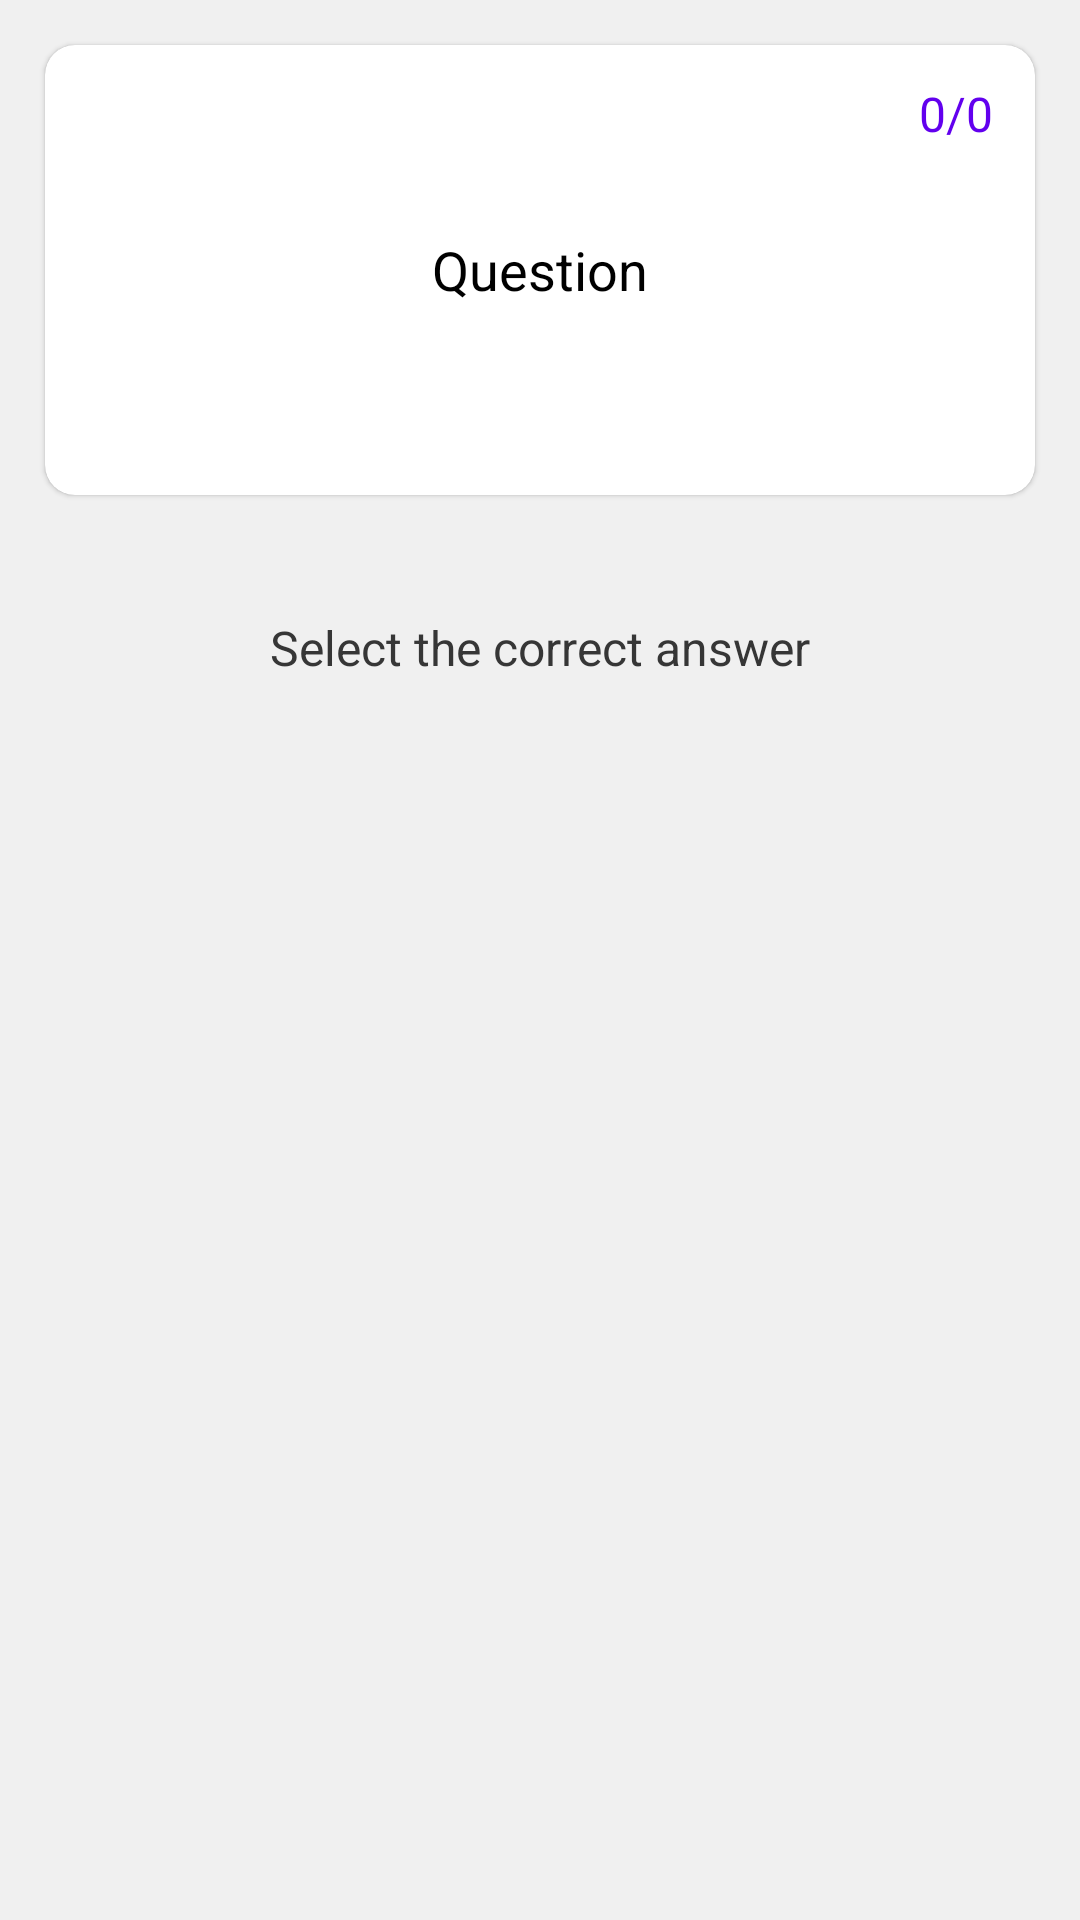

Reconstruct the res/layout file that produces this screen, plus the resources it refers to.
<!-- AndroidManifest.xml: application theme AppTheme -->
<!-- res/layout/question_layout.xml -->
<?xml version="1.0" encoding="utf-8"?>
<ScrollView xmlns:android="http://schemas.android.com/apk/res/android"
    xmlns:app="http://schemas.android.com/apk/res-auto"
    xmlns:tools="http://schemas.android.com/tools"
    android:layout_width="match_parent"
    android:layout_height="match_parent"
    android:background="#f0f0f0"
    android:orientation="vertical">

    <LinearLayout
        android:layout_width="match_parent"
        android:layout_height="wrap_content"
        android:orientation="vertical">

        <androidx.cardview.widget.CardView
            android:layout_width="match_parent"
            android:layout_height="wrap_content"
            app:cardElevation="1dp"
            app:cardBackgroundColor="@android:color/white"
            app:cardCornerRadius="10dp"
            android:layout_margin="15dp">

            <RelativeLayout
                android:layout_width="match_parent"
                android:layout_height="wrap_content"
                android:minHeight="150dp">

                <TextView
                    android:id="@+id/questionNo"
                    android:layout_width="wrap_content"
                    android:layout_height="wrap_content"
                    android:gravity="center_horizontal"
                    android:text="0/0"
                    android:layout_alignParentEnd="true"
                    android:layout_alignParentTop="true"
                    android:layout_marginTop="6dp"
                    android:layout_marginEnd="8dp"
                    android:textColor="@color/colorPrimary"
                    android:textSize="16sp"
                    android:background="@drawable/ic_circle"
                    android:padding="6dp"/>

                <TextView
                    android:id="@+id/questionText"
                    android:layout_width="wrap_content"
                    android:layout_height="wrap_content"
                    android:gravity="center_horizontal"
                    android:text="Question"
                    android:textColor="@android:color/black"
                    android:textSize="18sp"
                    android:layout_centerInParent="true"
                    android:layout_margin="20dp"/>

            </RelativeLayout>

        </androidx.cardview.widget.CardView>

        <LinearLayout
            android:layout_width="match_parent"
            android:layout_height="match_parent"
            android:layout_marginStart="25dp"
            android:layout_marginTop="25dp"
            android:layout_marginEnd="25dp"
            android:layout_marginBottom="25dp"
            android:orientation="vertical">

            <TextView
                android:layout_width="wrap_content"
                android:layout_height="wrap_content"
                android:text="Select the correct answer"
                android:layout_gravity="center"
                android:textColor="#363636"
                android:textSize="16sp" />

            <RadioGroup
                android:id="@+id/radioGroup"
                android:layout_width="match_parent"
                android:layout_height="wrap_content"
                android:orientation="vertical"
                android:layout_marginTop="15dp">

                
                
                
                
                
                
                
                
                
                
                
                


                
                
                
                
                
                
                
                
                
                
                
                


                
                
                
                
                
                
                
                
                
                
                
                


                
                
                
                
                
                
                
                
                
                
                
                


                
                
                
                
                
                
                
                
                
                
                
                

            </RadioGroup>

        </LinearLayout>

    </LinearLayout>

</ScrollView>
<!-- resources referenced by this layout -->
<resources>
  <color name="colorPrimary">#6200EE</color>
  <!-- drawable btn_bg_type (drawable) -->
  <?xml version="1.0" encoding="utf-8"?>
  <shape xmlns:android="http://schemas.android.com/apk/res/android"
      android:shape="rectangle">
  
  
      <solid
          android:color="#fff"/>
      <stroke
          android:width="1dp"
          android:color="#6200ED"/>
  
      <corners
          android:radius="10dp"/>
  </shape>
  <style name="AppTheme" parent="Theme.AppCompat.Light.DarkActionBar">
          <item name="colorPrimary">@color/colorPrimary</item>
          <item name="colorPrimaryDark">@color/colorPrimaryDark</item>
          <item name="colorAccent">@color/colorAccent</item>
      </style>
  <color name="colorPrimaryDark">#3700B3</color>
  <color name="colorAccent">#03DAC5</color>
</resources>
